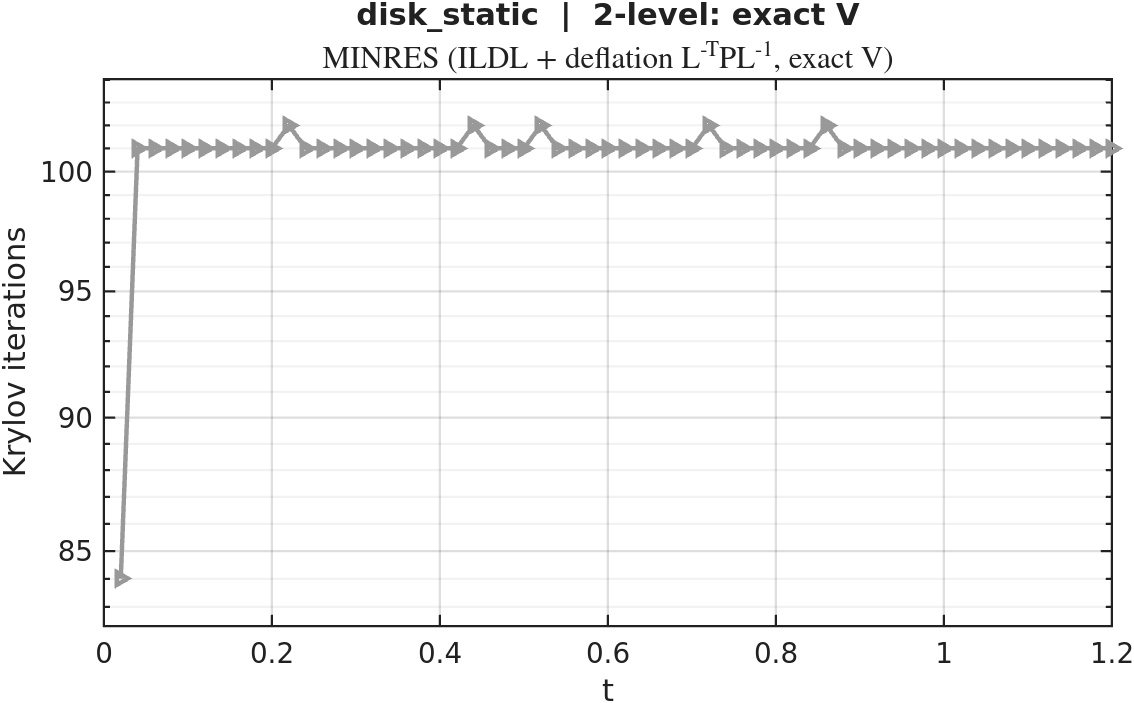

The table this chart was drawn from, first rows:
timestep, iterations
1, 84
2, 101
3, 101
4, 101
5, 101
6, 101
7, 101
8, 101
9, 101
10, 101
11, 102
12, 101
13, 101
14, 101
15, 101
16, 101
17, 101
18, 101
19, 101
20, 101
21, 101
22, 102
23, 101
24, 101
25, 101
26, 102
27, 101
28, 101
29, 101
30, 101
31, 101
32, 101
33, 101
34, 101
35, 101
36, 102
37, 101
38, 101
39, 101
40, 101
41, 101
42, 101
43, 102
44, 101
45, 101
46, 101
47, 101
48, 101
49, 101
50, 101
51, 101
52, 101
53, 101
54, 101
55, 101
56, 101
57, 101
58, 101
59, 101
60, 101
